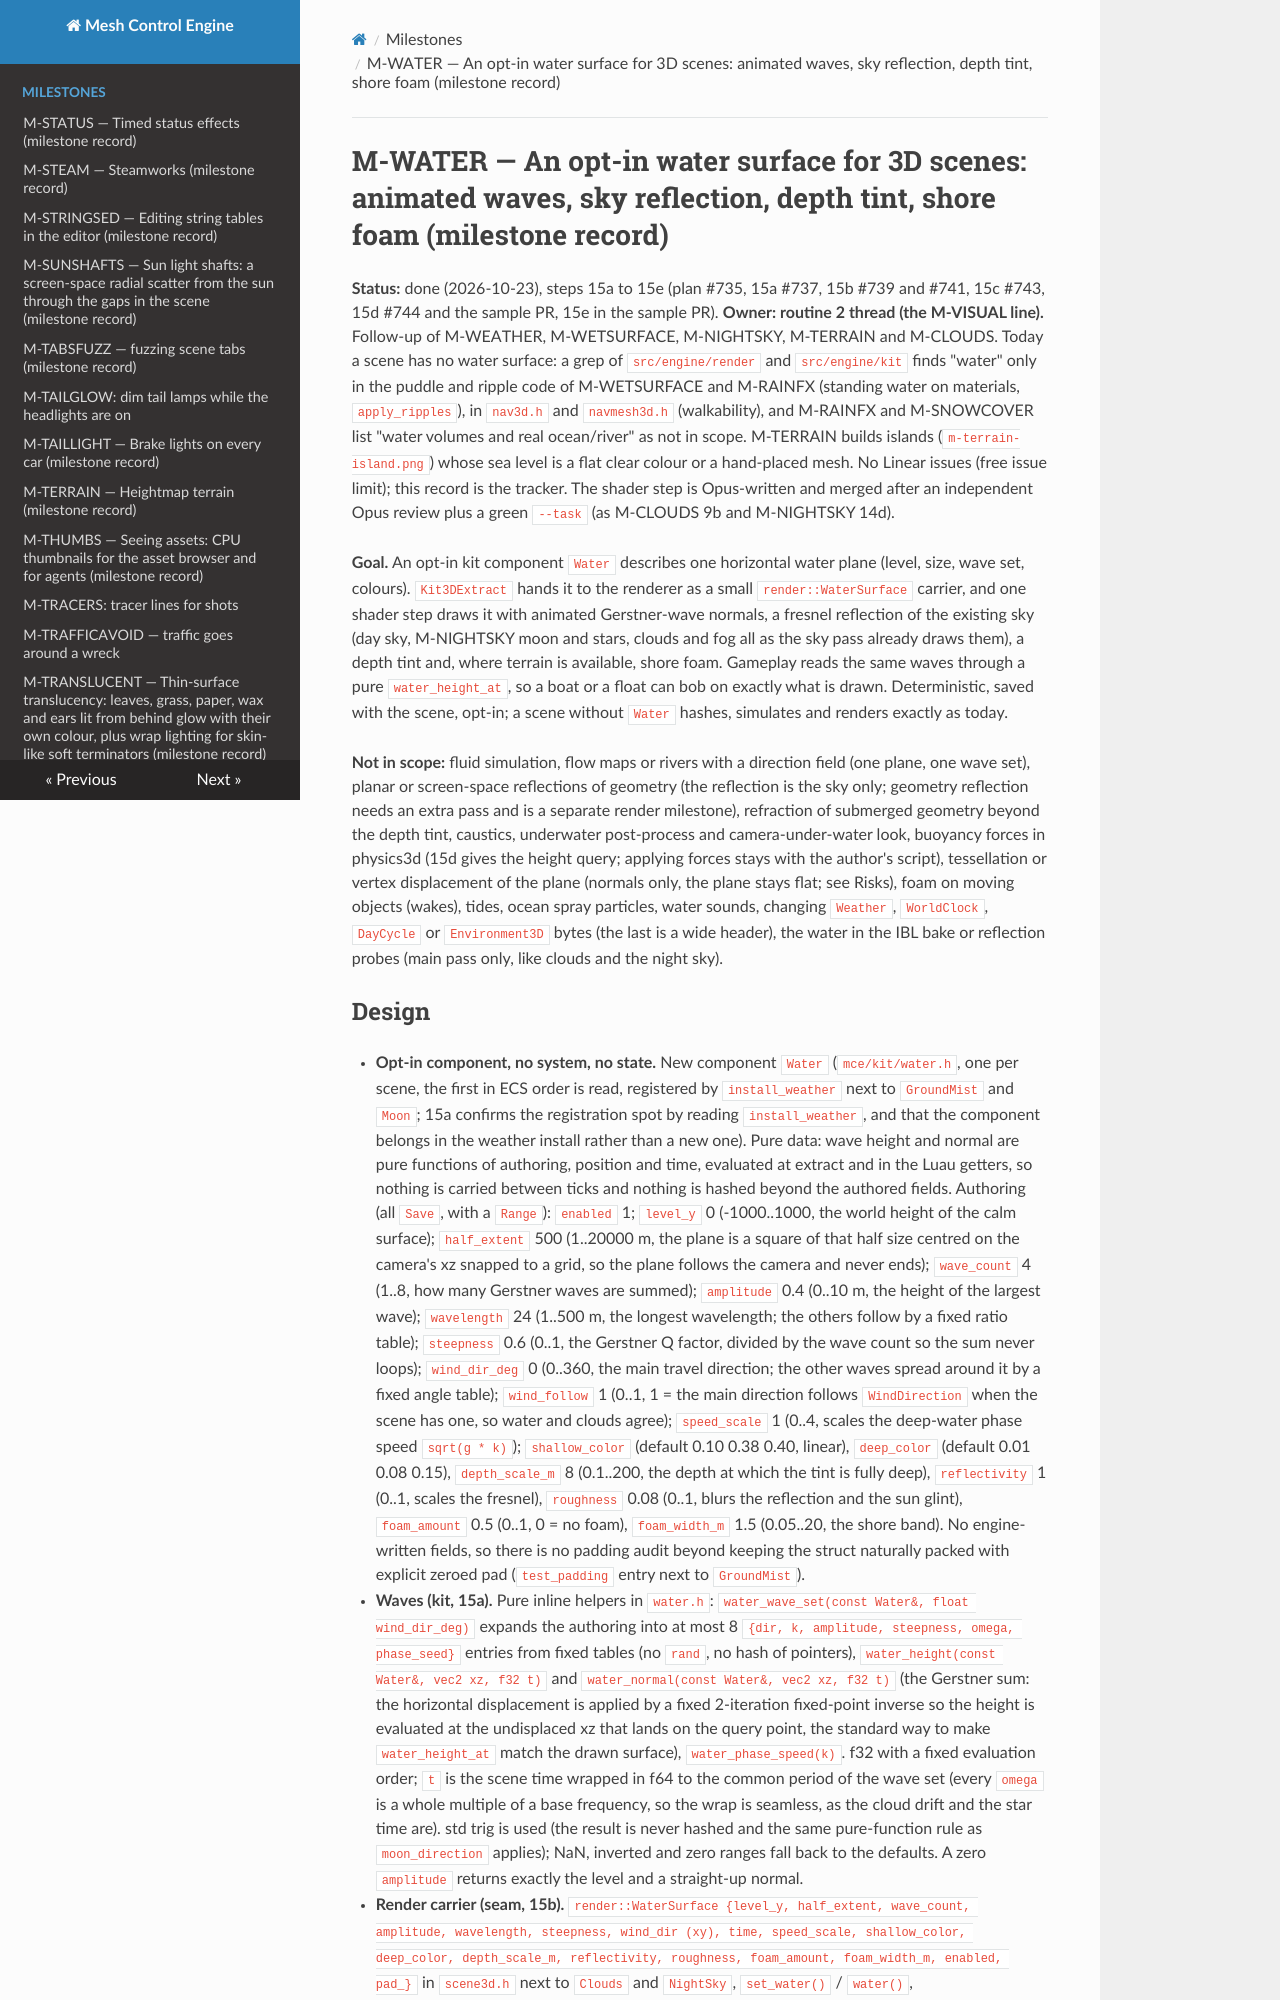

repository: sberkan09/mesh_control_engine · page: milestones/M-WATER/index.html · generator: mkdocs

# M-WATER — An opt-in water surface for 3D scenes: animated waves, sky reflection, depth tint, shore foam (milestone record)

**Status:** done (2026-10-23), steps 15a to 15e (plan #735, 15a #737, 15b #739 and #741, 15c #743, 15d #744 and the sample PR, 15e in the sample PR). **Owner: routine 2 thread (the M-VISUAL line).** Follow-up of M-WEATHER, M-WETSURFACE, M-NIGHTSKY, M-TERRAIN and M-CLOUDS. Today a scene has no water surface: a grep of `src/engine/render` and `src/engine/kit` finds "water" only in the puddle and ripple code of M-WETSURFACE and M-RAINFX (standing water on materials, `apply_ripples`), in `nav3d.h` and `navmesh3d.h` (walkability), and M-RAINFX and M-SNOWCOVER list "water volumes and real ocean/river" as not in scope. M-TERRAIN builds islands (`m-terrain-island.png`) whose sea level is a flat clear colour or a hand-placed mesh. No Linear issues (free issue limit); this record is the tracker. The shader step is Opus-written and merged after an independent Opus review plus a green `--task` (as M-CLOUDS 9b and M-NIGHTSKY 14d).

**Goal.** An opt-in kit component `Water` describes one horizontal water plane (level, size, wave set, colours). `Kit3DExtract` hands it to the renderer as a small `render::WaterSurface` carrier, and one shader step draws it with animated Gerstner-wave normals, a fresnel reflection of the existing sky (day sky, M-NIGHTSKY moon and stars, clouds and fog all as the sky pass already draws them), a depth tint and, where terrain is available, shore foam. Gameplay reads the same waves through a pure `water_height_at`, so a boat or a float can bob on exactly what is drawn. Deterministic, saved with the scene, opt-in; a scene without `Water` hashes, simulates and renders exactly as today.

**Not in scope:** fluid simulation, flow maps or rivers with a direction field (one plane, one wave set), planar or screen-space reflections of geometry (the reflection is the sky only; geometry reflection needs an extra pass and is a separate render milestone), refraction of submerged geometry beyond the depth tint, caustics, underwater post-process and camera-under-water look, buoyancy forces in physics3d (15d gives the height query; applying forces stays with the author's script), tessellation or vertex displacement of the plane (normals only, the plane stays flat; see Risks), foam on moving objects (wakes), tides, ocean spray particles, water sounds, changing `Weather`, `WorldClock`, `DayCycle` or `Environment3D` bytes (the last is a wide header), the water in the IBL bake or reflection probes (main pass only, like clouds and the night sky).
